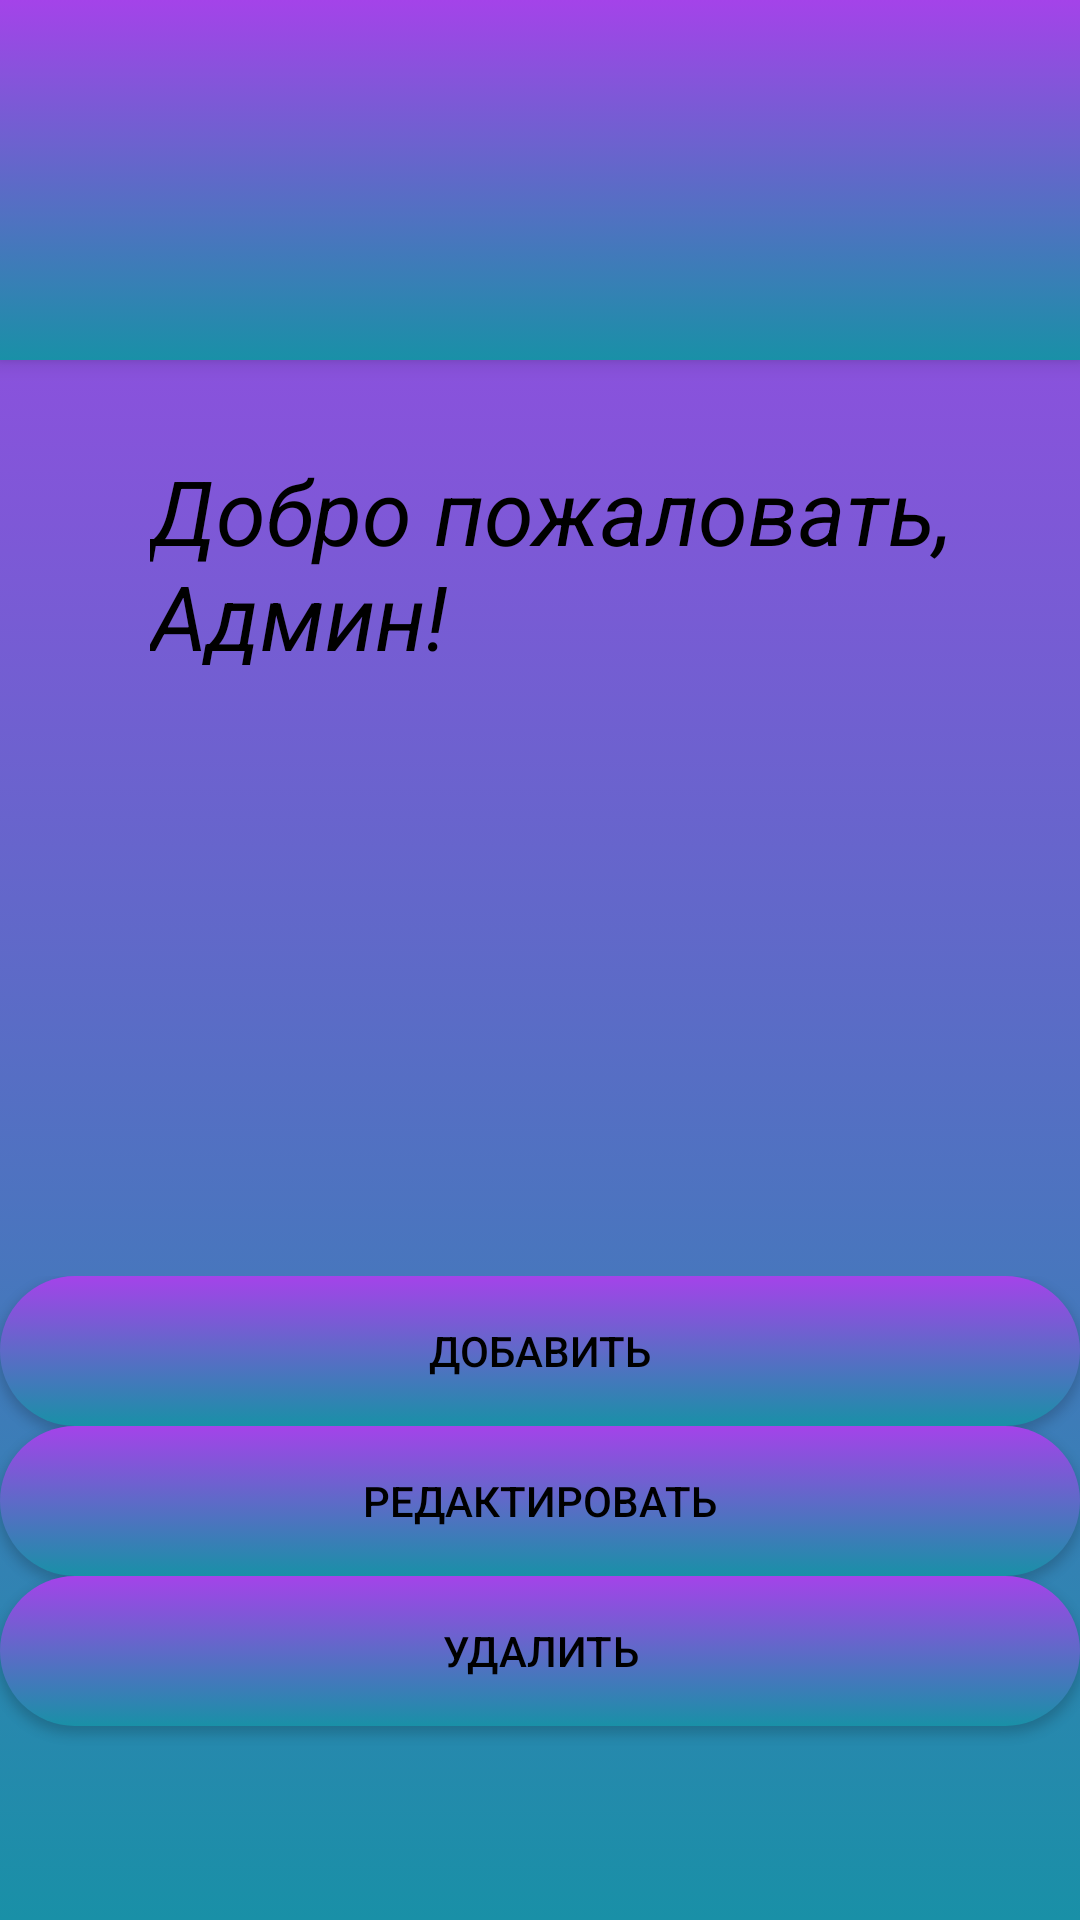

This screen was rendered from an Android layout file. Write that file and the resources it references.
<!-- AndroidManifest.xml: application theme Theme.AppCompat.Light.NoActionBar -->
<!-- res/layout/activity_storehouse.xml -->
<?xml version="1.0" encoding="utf-8"?>
<LinearLayout xmlns:android="http://schemas.android.com/apk/res/android"
    xmlns:app="http://schemas.android.com/apk/res-auto"
    xmlns:tools="http://schemas.android.com/tools"
    android:id="@+id/main"
    android:orientation="vertical"
    android:layout_width="match_parent"
    android:layout_height="match_parent"
    android:background="@drawable/background_main"
    android:textColor="@color/black"
    tools:context=".StorehouseActivity">

    <include layout="@layout/toolbar"
        android:id="@+id/tool_main"
        android:layout_width="match_parent"
        android:layout_height="120dp"
        />

    <TextView
        android:id="@+id/title_hello"
        android:layout_width="wrap_content"
        android:layout_height="wrap_content"
        android:layout_marginLeft="50dp"
        android:layout_marginRight="20dp"
        android:layout_marginTop="30dp"
        android:text="@string/title_hello"
        android:textColor="@color/black"
        android:textSize="30sp"
        android:textStyle="italic" />



        <TableLayout
            android:layout_width="match_parent"
            android:layout_height="match_parent"
            android:layout_marginTop="200dp">


            <Button
                android:id="@+id/btn_add"
                android:layout_width="50dp"
                android:layout_height="50dp"
                android:background="@drawable/btn_view"
                android:textColor="@color/black"
                android:onClick="onClick"
                android:text="@string/add"
                />
                <Button
                    android:id="@+id/btn_redact"
                    android:layout_width="50dp"
                    android:layout_height="50dp"
                    android:background="@drawable/btn_view"
                    android:textColor="@color/black"
                    android:onClick="onClick"
                    android:text="@string/edit"
                    />

                <Button
                    android:id="@+id/btn_delete"
                    android:layout_width="50dp"
                    android:layout_height="50dp"
                    android:background="@drawable/btn_view"
                    android:textColor="@color/black"
                    android:onClick="onClick"
                    android:text="@string/delete"
                    />


        </TableLayout>

   </LinearLayout>
<!-- res/layout/toolbar.xml (included above) -->
<?xml version="1.0" encoding="utf-8"?>
<androidx.appcompat.widget.Toolbar xmlns:android="http://schemas.android.com/apk/res/android"
    xmlns:app="http://schemas.android.com/apk/res-auto"
    android:layout_width="match_parent"
    android:layout_height="wrap_content"
    android:background="@drawable/background_main"
    android:elevation="4dp"
    android:gravity="center"
    >
    <TextView
        android:layout_width="wrap_content"
        android:layout_height="match_parent"
        android:id="@+id/setTitle_main"
        android:textSize="25dp"
        android:layout_gravity="center"
        android:gravity="center"
        android:foregroundGravity="center"
        android:textStyle="bold"
        />
</androidx.appcompat.widget.Toolbar>
<!-- resources referenced by this layout -->
<resources>
  <color name="black">#FF000000</color>
  <!-- drawable background_main (drawable) -->
  <?xml version="1.0" encoding="utf-8"?>
  <selector xmlns:android="http://schemas.android.com/apk/res/android">
      <item>
          <shape>
              <gradient android:angle="90" android:startColor="#1990A7" android:endColor="#A443E9" android:type="linear"/>
          </shape>
      </item>
  </selector>
  <!-- drawable btn_view (drawable) -->
  <?xml version="1.0" encoding="utf-8"?>
  <selector xmlns:android="http://schemas.android.com/apk/res/android">
      <item android:state_enabled="true">
          <shape android:shape="rectangle">
              <corners android:radius="100dp"/>
              <gradient android:angle="90" android:startColor="#1990A7" android:endColor="#A443E9" android:type="linear"/>
          </shape>
      </item>
  </selector>
  <string name="add">Добавить</string>
  <string name="delete">Удалить</string>
  <string name="edit">Редактировать</string>
  <string name="title_hello">Добро пожаловать, Админ!</string>
</resources>
